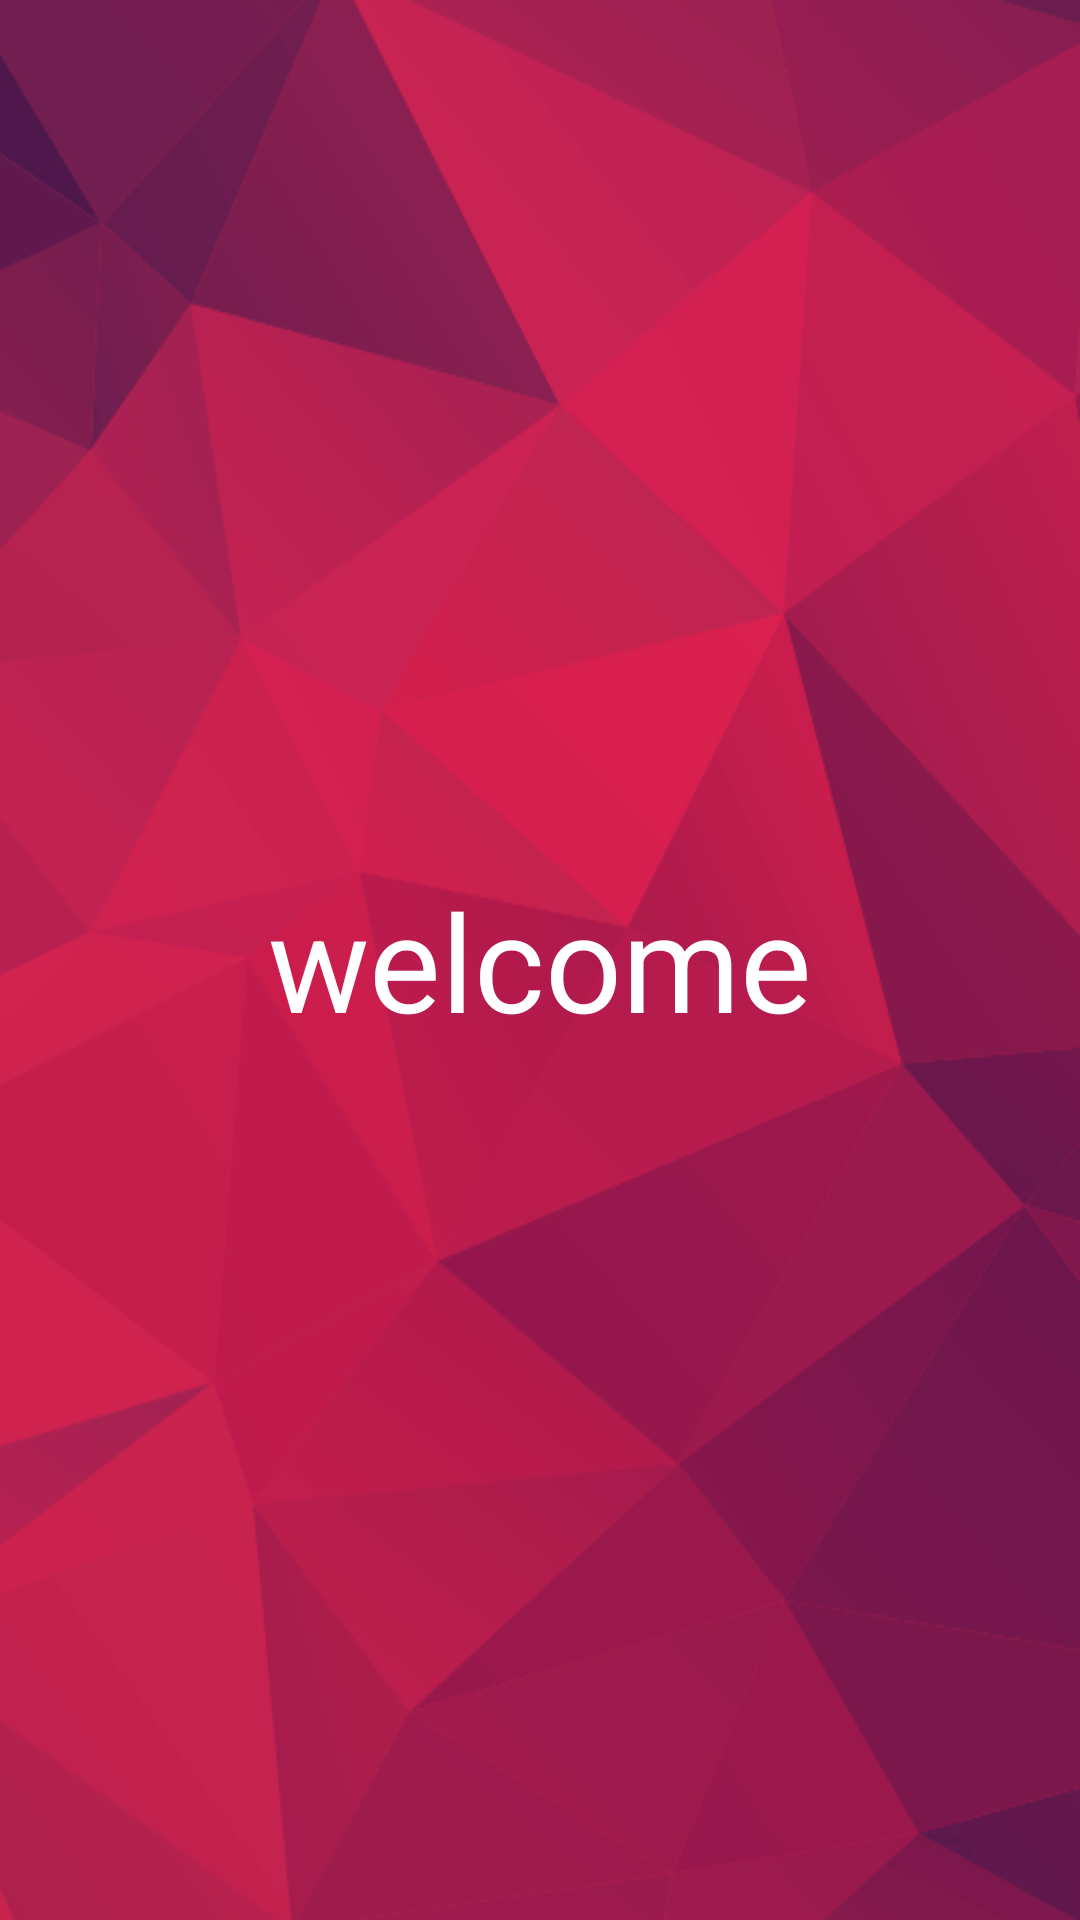

This screen was rendered from an Android layout file. Write that file and the resources it references.
<!-- AndroidManifest.xml: activity theme Theme.ShopApp.noActionBar -->
<!-- res/layout/activity_splash.xml -->
<?xml version="1.0" encoding="utf-8"?>
<androidx.constraintlayout.widget.ConstraintLayout xmlns:android="http://schemas.android.com/apk/res/android"
    xmlns:app="http://schemas.android.com/apk/res-auto"
    xmlns:tools="http://schemas.android.com/tools"
    android:layout_width="match_parent"
    android:layout_height="match_parent"
    android:background="@drawable/splash"
    tools:context=".activites.SplashActivity">

    <TextView
        android:id="@+id/textView"
        android:layout_width="wrap_content"
        android:layout_height="wrap_content"
        android:text="@string/welcome"
        android:textAppearance="@style/TextAppearance.AppCompat.Display2"
        android:textColor="@color/white"
        app:layout_constraintBottom_toBottomOf="parent"
        app:layout_constraintEnd_toEndOf="parent"
        app:layout_constraintStart_toStartOf="parent"
        app:layout_constraintTop_toTopOf="parent" />

</androidx.constraintlayout.widget.ConstraintLayout>
<!-- resources referenced by this layout -->
<resources>
  <color name="white">#FFFFFFFF</color>
  <!-- drawable splash: png bitmap (drawable, 41186 bytes) -->
  <string name="welcome">welcome</string>
  <style name="Theme.ShopApp.noActionBar" parent="Theme.MaterialComponents.DayNight.NoActionBar" />
</resources>
